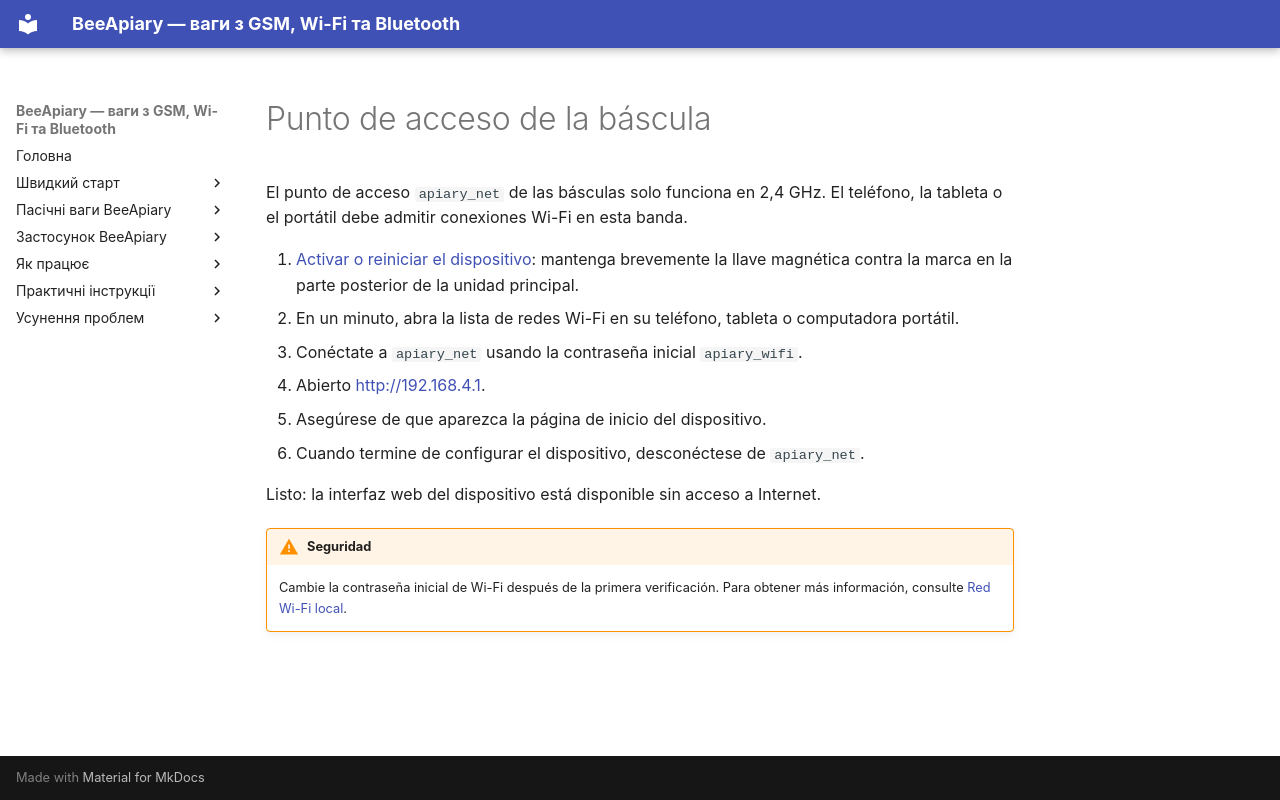

repository: Ivan-Bdgilko/BeeApiary_Docs · page: es/quick-start/local-wifi/index.html · generator: mkdocs

# Punto de acceso de la báscula

El punto de acceso `apiary_net` de las básculas solo funciona en 2,4 GHz. El teléfono, la tableta o el portátil debe admitir conexiones Wi-Fi en esta banda.

1. [Activar o reiniciar el dispositivo](../guides/set-up-device.md#activation-reset): mantenga brevemente la llave magnética contra la marca en la parte posterior de la unidad principal.
2. En un minuto, abra la lista de redes Wi-Fi en su teléfono, tableta o computadora portátil.
3. Conéctate a `apiary_net` usando la contraseña inicial `apiary_wifi`.
4. Abierto [http://192.168.4.1](http://192.168.4.1).
5. Asegúrese de que aparezca la página de inicio del dispositivo.
6. Cuando termine de configurar el dispositivo, desconéctese de `apiary_net`.

Listo: la interfaz web del dispositivo está disponible sin acceso a Internet.

!!! warning "Seguridad"
    Cambie la contraseña inicial de Wi-Fi después de la primera verificación. Para obtener más información, consulte [Red Wi-Fi local](../system/local-wifi.md).
